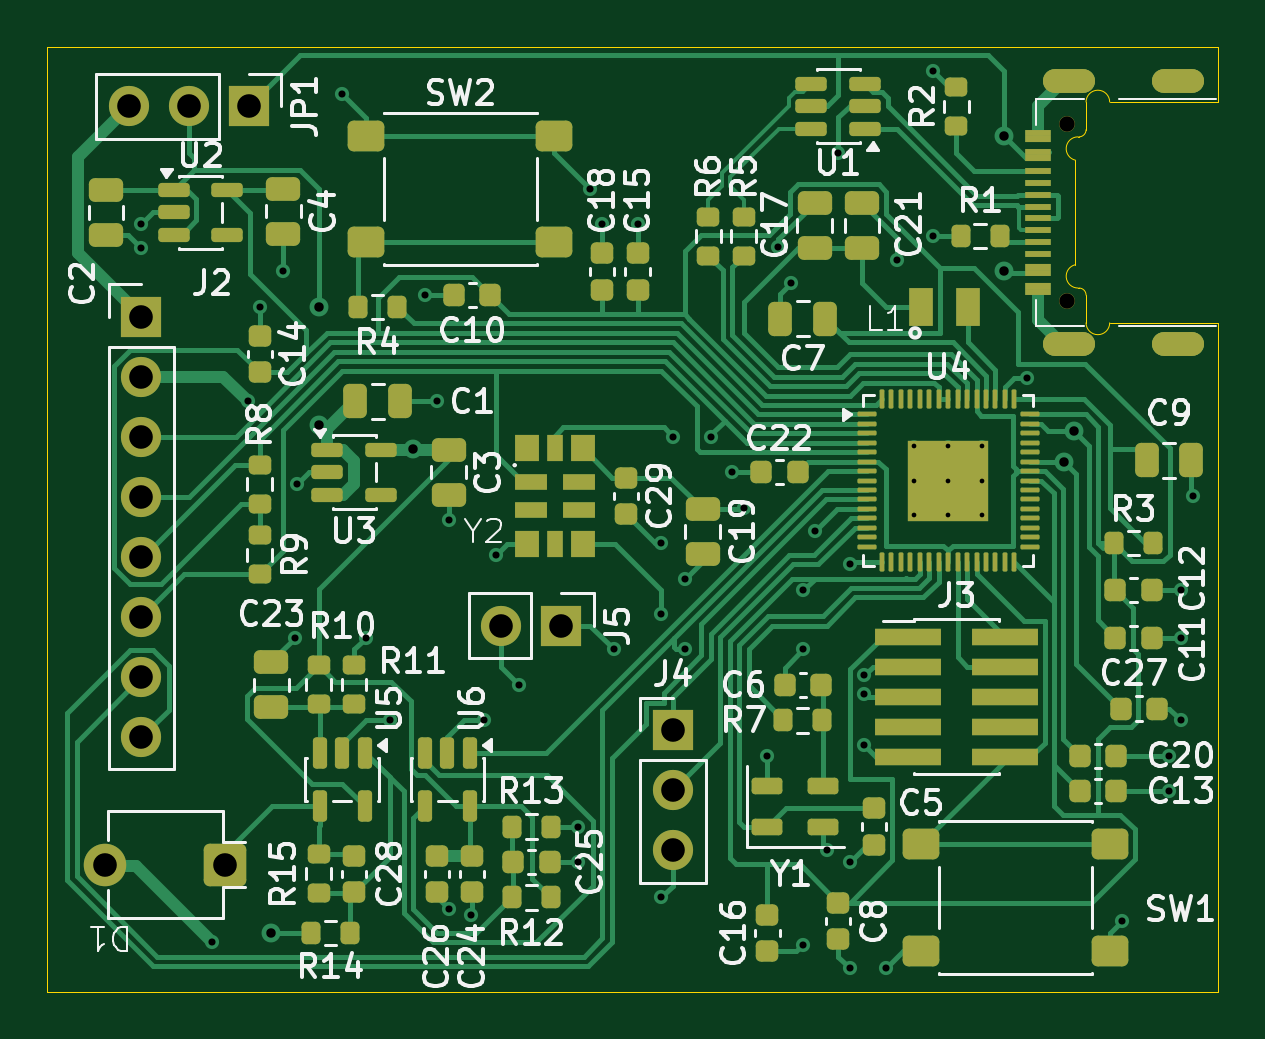
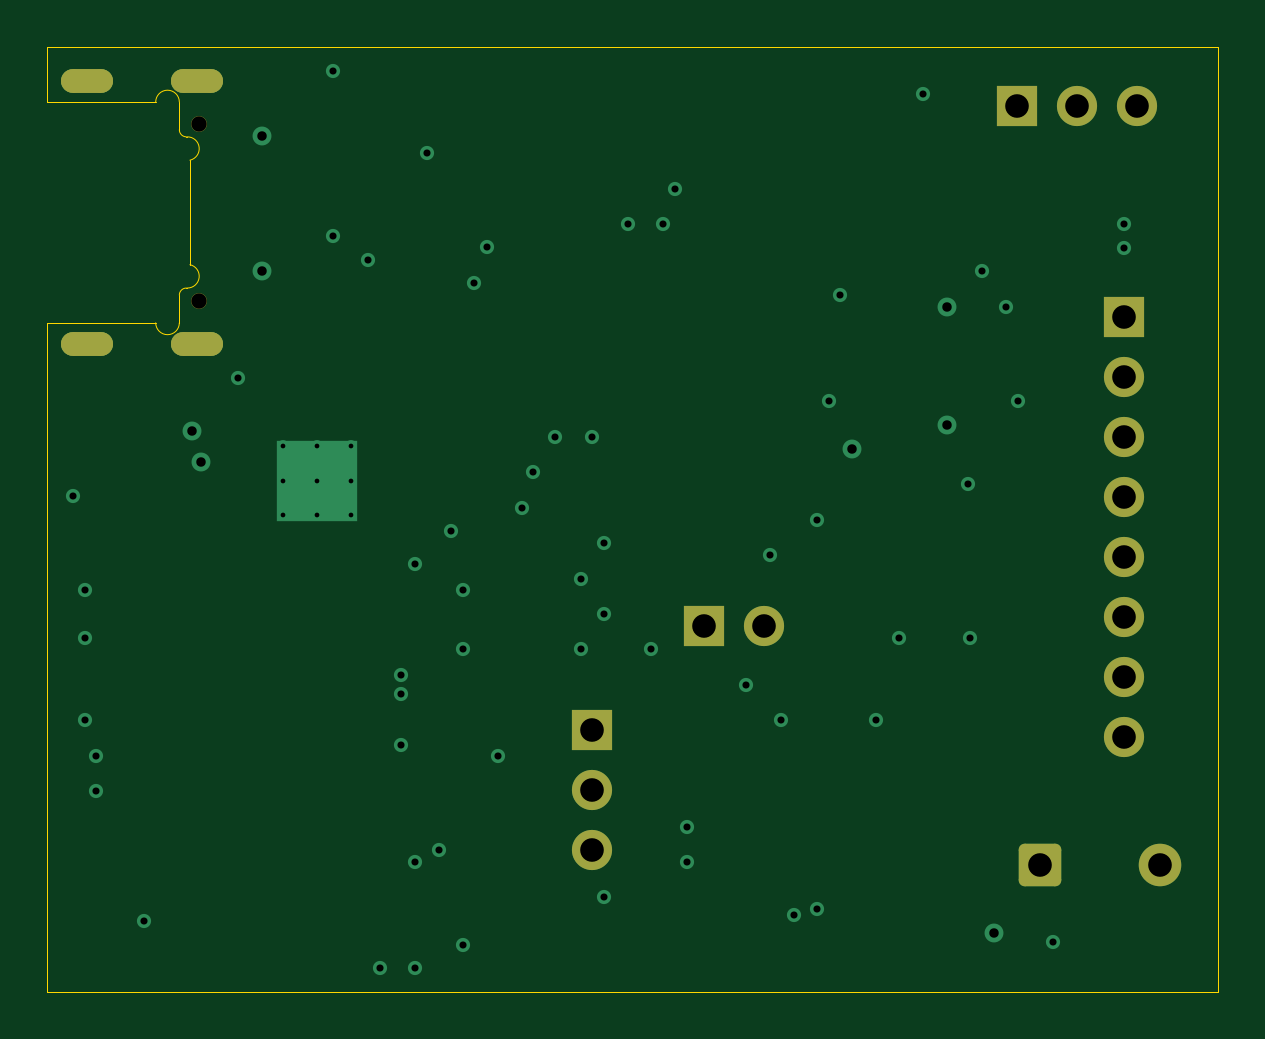
Circuit board: 13 layer files. Board 49.6 x 40.0 mm.
- bottom_copper: fsoc-rx-B_Cu.gbr (5426 bytes)
- bottom_mask: fsoc-rx-B_Mask.gbr (2079 bytes)
- paste: fsoc-rx-B_Paste.gbr (452 bytes)
- bottom_silk: fsoc-rx-B_Silkscreen.gbr (453 bytes)
- outline: fsoc-rx-Edge_Cuts.gbr (1555 bytes)
- top_copper: fsoc-rx-F_Cu.gbr (58520 bytes)
- top_mask: fsoc-rx-F_Mask.gbr (11306 bytes)
- paste: fsoc-rx-F_Paste.gbr (10393 bytes)
- top_silk: fsoc-rx-F_Silkscreen.gbr (98255 bytes)
- inner_copper: fsoc-rx-In1_Cu.gbr (74045 bytes)
- inner_copper: fsoc-rx-In2_Cu.gbr (6274 bytes)
- drill: fsoc-rx-NPTH.drl (360 bytes)
- drill: fsoc-rx-PTH.drl (2084 bytes)

=== bottom_copper: fsoc-rx-B_Cu.gbr ===
%TF.GenerationSoftware,KiCad,Pcbnew,10.0.5*%
%TF.CreationDate,2026-10-19T17:25:38+03:00*%
%TF.ProjectId,fsoc-rx,66736f63-2d72-4782-9e6b-696361645f70,rev?*%
%TF.SameCoordinates,Original*%
%TF.FileFunction,Copper,L4,Bot*%
%TF.FilePolarity,Positive*%
%FSLAX46Y46*%
G04 Gerber Fmt 4.6, Leading zero omitted, Abs format (unit mm)*
G04 Created by KiCad (PCBNEW 10.0.5) date 2026-10-19 17:25:38*
%MOMM*%
%LPD*%
G01*
G04 APERTURE LIST*
G04 Aperture macros list*
%AMRoundRect*
0 Rectangle with rounded corners*
0 $1 Rounding radius*
0 $2 $3 $4 $5 $6 $7 $8 $9 X,Y pos of 4 corners*
0 Add a 4 corners polygon primitive as box body*
4,1,4,$2,$3,$4,$5,$6,$7,$8,$9,$2,$3,0*
0 Add four circle primitives for the rounded corners*
1,1,$1+$1,$2,$3*
1,1,$1+$1,$4,$5*
1,1,$1+$1,$6,$7*
1,1,$1+$1,$8,$9*
0 Add four rect primitives between the rounded corners*
20,1,$1+$1,$2,$3,$4,$5,0*
20,1,$1+$1,$4,$5,$6,$7,0*
20,1,$1+$1,$6,$7,$8,$9,0*
20,1,$1+$1,$8,$9,$2,$3,0*%
G04 Aperture macros list end*
%TA.AperFunction,ComponentPad*%
%ADD10RoundRect,0.500000X0.600000X-0.000010X0.600000X0.000010X-0.600000X0.000010X-0.600000X-0.000010X0*%
%TD*%
%TA.AperFunction,ComponentPad*%
%ADD11R,1.700000X1.700000*%
%TD*%
%TA.AperFunction,ComponentPad*%
%ADD12C,1.700000*%
%TD*%
%TA.AperFunction,ComponentPad*%
%ADD13RoundRect,0.250000X0.650000X0.650000X-0.650000X0.650000X-0.650000X-0.650000X0.650000X-0.650000X0*%
%TD*%
%TA.AperFunction,ComponentPad*%
%ADD14O,1.800000X1.800000*%
%TD*%
%TA.AperFunction,HeatsinkPad*%
%ADD15C,0.500000*%
%TD*%
%TA.AperFunction,HeatsinkPad*%
%ADD16R,3.400000X3.400000*%
%TD*%
%TA.AperFunction,ViaPad*%
%ADD17C,0.600000*%
%TD*%
%TA.AperFunction,ViaPad*%
%ADD18C,0.800000*%
%TD*%
G04 APERTURE END LIST*
D10*
%TO.P,J1,SH,SHIELD_SH*%
%TO.N,GND*%
X169747500Y-89080000D03*
X174387500Y-89080000D03*
X169747500Y-77920000D03*
X174387500Y-77920000D03*
%TD*%
D11*
%TO.P,J5,1,Pin_1_1*%
%TO.N,/PPS_OUT*%
X148275000Y-101000000D03*
D12*
%TO.P,J5,2,Pin_2_2*%
%TO.N,GND*%
X145735000Y-101000000D03*
%TD*%
D13*
%TO.P,D1,1,K_1*%
%TO.N,/RX_OPTICAL_AFE/PD_SUM_NODE*%
X134040000Y-111112500D03*
D14*
%TO.P,D1,2,A_2*%
%TO.N,GND*%
X128960000Y-111112500D03*
%TD*%
D11*
%TO.P,J4,1,Pin_1_1*%
%TO.N,/UART_DEBUG_TX*%
X153000000Y-105420000D03*
D12*
%TO.P,J4,2,Pin_2_2*%
%TO.N,/UART_DEBUG_RX*%
X153000000Y-107960000D03*
%TO.P,J4,3,Pin_3_3*%
%TO.N,GND*%
X153000000Y-110500000D03*
%TD*%
D11*
%TO.P,J2,1,Pin_1_1*%
%TO.N,/RX_POWER_USB/VIN_HOST_5V*%
X130500000Y-87920000D03*
D12*
%TO.P,J2,2,Pin_2_2*%
%TO.N,GND*%
X130500000Y-90460000D03*
%TO.P,J2,3,Pin_3_3*%
%TO.N,/HOST_UART_TX*%
X130500000Y-93000000D03*
%TO.P,J2,4,Pin_4_4*%
%TO.N,/HOST_UART_RX*%
X130500000Y-95540000D03*
%TO.P,J2,5,Pin_5_5*%
%TO.N,/HOST_I2C_SDA*%
X130500000Y-98080000D03*
%TO.P,J2,6,Pin_6_6*%
%TO.N,/HOST_I2C_SCL*%
X130500000Y-100620000D03*
%TO.P,J2,7,Pin_7_7*%
%TO.N,/PPS_OUT*%
X130500000Y-103160000D03*
%TO.P,J2,8,Pin_8_8*%
%TO.N,/HOST_READY*%
X130500000Y-105700000D03*
%TD*%
D11*
%TO.P,JP1,1,A_1*%
%TO.N,/RX_POWER_USB/VBUS_USB*%
X135040000Y-79000000D03*
D12*
%TO.P,JP1,2,C_2*%
%TO.N,/RX_POWER_USB/SYS_5V*%
X132500000Y-79000000D03*
%TO.P,JP1,3,B_3*%
%TO.N,/RX_POWER_USB/VIN_HOST_5V*%
X129960000Y-79000000D03*
%TD*%
D15*
%TO.P,U4,61,GND_61*%
%TO.N,GND*%
X163200000Y-93400000D03*
X163200000Y-94850000D03*
X163200000Y-96300000D03*
X164650000Y-93400000D03*
X164650000Y-94850000D03*
D16*
X164650000Y-94850000D03*
D15*
X164650000Y-96300000D03*
X166100000Y-93400000D03*
X166100000Y-94850000D03*
X166100000Y-96300000D03*
%TD*%
D17*
%TO.N,GND*%
X140011765Y-101511765D03*
X172000000Y-113500000D03*
X143500000Y-96500000D03*
X141000000Y-105000000D03*
X157000000Y-106500000D03*
X153500000Y-99000000D03*
X158500000Y-114500000D03*
X142500000Y-87000000D03*
X164000000Y-84500000D03*
X175000000Y-95500000D03*
X174000000Y-106500000D03*
X161100000Y-103900002D03*
X174500000Y-101500000D03*
X161100000Y-106060661D03*
X137100000Y-95000000D03*
X159500000Y-110500000D03*
X164000000Y-77500000D03*
X174500000Y-105000000D03*
X146500000Y-103500000D03*
X145000000Y-105000000D03*
X158000000Y-86500000D03*
X174500000Y-99500000D03*
X160500000Y-115500000D03*
X149000000Y-111000000D03*
X143000000Y-91500000D03*
X155500000Y-94500000D03*
X149500000Y-82500000D03*
X160500000Y-111000000D03*
X137000000Y-101500000D03*
X174000000Y-108000000D03*
X152500000Y-112500000D03*
X130500000Y-85000000D03*
X135000000Y-91500000D03*
X149000000Y-109500000D03*
X151500000Y-84000000D03*
X150000000Y-84000000D03*
X136500000Y-86000000D03*
X160000000Y-81000000D03*
X133500000Y-114400000D03*
X152500000Y-97500000D03*
X157463235Y-84963235D03*
X145500000Y-98000000D03*
X135500000Y-87500000D03*
X130500000Y-84000000D03*
X139000000Y-78500000D03*
X168000000Y-90500000D03*
X158500000Y-102000000D03*
X162500000Y-85500000D03*
X162000000Y-115500000D03*
X161100000Y-103089265D03*
X143500000Y-113000000D03*
X144463235Y-113250000D03*
%TO.N,/+3V3_DIG*%
X156000000Y-96000000D03*
X159000000Y-97000000D03*
X158500000Y-99500000D03*
%TO.N,/RX_MCU_CLOCK/REF_10M*%
X152500000Y-100500000D03*
X160500000Y-98400000D03*
%TO.N,/HOST_I2C_SDA*%
X153000000Y-93000000D03*
X154600000Y-93000000D03*
D18*
%TO.N,/+3V3_ANA*%
X169971506Y-92750000D03*
X142000000Y-93500000D03*
%TO.N,/RX_POWER_USB/VBUS_USB*%
X167000000Y-80262500D03*
X167000000Y-86000000D03*
%TO.N,/RX_POWER_USB/SYS_5V*%
X138000000Y-87500000D03*
X138000000Y-92500000D03*
%TO.N,/RX_LEVEL_MON*%
X169550000Y-94050000D03*
X136000000Y-114000000D03*
D17*
%TO.N,/PPS_OUT*%
X150500000Y-102000000D03*
X153500000Y-102000000D03*
%TD*%
M02*

=== bottom_mask: fsoc-rx-B_Mask.gbr (2079 bytes, source withheld) ===
=== paste: fsoc-rx-B_Paste.gbr ===
%TF.GenerationSoftware,KiCad,Pcbnew,10.0.5*%
%TF.CreationDate,2026-10-19T17:25:38+03:00*%
%TF.ProjectId,fsoc-rx,66736f63-2d72-4782-9e6b-696361645f70,rev?*%
%TF.SameCoordinates,Original*%
%TF.FileFunction,Paste,Bot*%
%TF.FilePolarity,Positive*%
%FSLAX46Y46*%
G04 Gerber Fmt 4.6, Leading zero omitted, Abs format (unit mm)*
G04 Created by KiCad (PCBNEW 10.0.5) date 2026-10-19 17:25:38*
%MOMM*%
%LPD*%
G01*
G04 APERTURE LIST*
G04 APERTURE END LIST*
M02*

=== bottom_silk: fsoc-rx-B_Silkscreen.gbr ===
%TF.GenerationSoftware,KiCad,Pcbnew,10.0.5*%
%TF.CreationDate,2026-10-19T17:25:38+03:00*%
%TF.ProjectId,fsoc-rx,66736f63-2d72-4782-9e6b-696361645f70,rev?*%
%TF.SameCoordinates,Original*%
%TF.FileFunction,Legend,Bot*%
%TF.FilePolarity,Positive*%
%FSLAX46Y46*%
G04 Gerber Fmt 4.6, Leading zero omitted, Abs format (unit mm)*
G04 Created by KiCad (PCBNEW 10.0.5) date 2026-10-19 17:25:38*
%MOMM*%
%LPD*%
G01*
G04 APERTURE LIST*
G04 APERTURE END LIST*
M02*

=== outline: fsoc-rx-Edge_Cuts.gbr ===
%TF.GenerationSoftware,KiCad,Pcbnew,10.0.5*%
%TF.CreationDate,2026-10-19T17:25:38+03:00*%
%TF.ProjectId,fsoc-rx,66736f63-2d72-4782-9e6b-696361645f70,rev?*%
%TF.SameCoordinates,Original*%
%TF.FileFunction,Profile,NP*%
%FSLAX46Y46*%
G04 Gerber Fmt 4.6, Leading zero omitted, Abs format (unit mm)*
G04 Created by KiCad (PCBNEW 10.0.5) date 2026-10-19 17:25:38*
%MOMM*%
%LPD*%
G01*
G04 APERTURE LIST*
%TA.AperFunction,Profile*%
%ADD10C,0.050000*%
%TD*%
G04 APERTURE END LIST*
D10*
X126500000Y-76500000D02*
X176087500Y-76500000D01*
X126500000Y-116500000D02*
X126500000Y-76500000D01*
X176087500Y-78825000D02*
X176087500Y-76500000D01*
X176087500Y-88175000D02*
X176087500Y-116500000D01*
X176087500Y-116500000D02*
X126500000Y-116500000D01*
%TO.C,J1*%
X170037500Y-81288094D02*
X170037500Y-85711906D01*
X170145965Y-80300000D02*
X170187500Y-80300000D01*
X170145965Y-86700000D02*
X170187500Y-86700000D01*
X170487500Y-78825000D02*
X170487500Y-80000000D01*
X170487500Y-87000000D02*
X170487500Y-88175000D01*
X171487500Y-88175000D02*
X176087500Y-88175000D01*
X176087500Y-78825000D02*
X171487500Y-78825000D01*
X170037500Y-81288094D02*
G75*
G02*
X170145965Y-80300001I108460J488094D01*
G01*
X170145965Y-86700000D02*
G75*
G02*
X170037500Y-85711905I3J500001D01*
G01*
X170187500Y-86700000D02*
G75*
G02*
X170487500Y-87000000I0J-300000D01*
G01*
X170487500Y-78825000D02*
G75*
G02*
X171487500Y-78825000I500000J0D01*
G01*
X170487500Y-80000000D02*
G75*
G02*
X170187500Y-80300000I-300000J0D01*
G01*
X171487500Y-88175000D02*
G75*
G02*
X170487500Y-88175000I-500000J0D01*
G01*
%TD*%
M02*

=== top_copper: fsoc-rx-F_Cu.gbr (58520 bytes, source omitted) ===
=== top_mask: fsoc-rx-F_Mask.gbr (11306 bytes, source omitted) ===
=== paste: fsoc-rx-F_Paste.gbr (10393 bytes, source omitted) ===
=== top_silk: fsoc-rx-F_Silkscreen.gbr (98255 bytes, source omitted) ===
=== inner_copper: fsoc-rx-In1_Cu.gbr (74045 bytes, source omitted) ===
=== inner_copper: fsoc-rx-In2_Cu.gbr (6274 bytes, source omitted) ===
=== drill: fsoc-rx-NPTH.drl ===
M48
; DRILL file KiCad 10.0.5 date 2026-10-19T17:25:26
; FORMAT={-:-/ absolute / metric / decimal}
; #@! TF.CreationDate,2026-10-19T17:25:26+03:00
; #@! TF.GenerationSoftware,Kicad,Pcbnew,10.0.5
; #@! TF.FileFunction,NonPlated,1,4,NPTH
FMAT,2
METRIC
; #@! TA.AperFunction,NonPlated,NPTH,ComponentDrill
T1C0.650
%
G90
G05
T1
X169.662Y-79.75
X169.662Y-87.25
M30

=== drill: fsoc-rx-PTH.drl ===
M48
; DRILL file KiCad 10.0.5 date 2026-10-19T17:25:26
; FORMAT={-:-/ absolute / metric / decimal}
; #@! TF.CreationDate,2026-10-19T17:25:26+03:00
; #@! TF.GenerationSoftware,Kicad,Pcbnew,10.0.5
; #@! TF.FileFunction,Plated,1,4,PTH
FMAT,2
METRIC
; #@! TA.AperFunction,Plated,PTH,ComponentDrill
T1C0.200
; #@! TA.AperFunction,Plated,PTH,ViaDrill
T2C0.300
; #@! TA.AperFunction,Plated,PTH,ViaDrill
T3C0.400
; #@! TA.AperFunction,Plated,PTH,ComponentDrill
T4C0.500
; #@! TA.AperFunction,Plated,PTH,ComponentDrill
T5C1.000
%
G90
G05
T1
X163.2Y-93.4
X163.2Y-94.85
X163.2Y-96.3
X164.65Y-93.4
X164.65Y-94.85
X164.65Y-96.3
X166.1Y-93.4
X166.1Y-94.85
X166.1Y-96.3
T2
X130.5Y-84.0
X130.5Y-85.0
X133.5Y-114.4
X135.0Y-91.5
X135.5Y-87.5
X136.5Y-86.0
X137.0Y-101.5
X137.1Y-95.0
X139.0Y-78.5
X140.012Y-101.512
X141.0Y-105.0
X142.5Y-87.0
X143.0Y-91.5
X143.5Y-96.5
X143.5Y-113.0
X144.463Y-113.25
X145.0Y-105.0
X145.5Y-98.0
X146.5Y-103.5
X149.0Y-109.5
X149.0Y-111.0
X149.5Y-82.5
X150.0Y-84.0
X150.5Y-102.0
X151.5Y-84.0
X152.5Y-97.5
X152.5Y-100.5
X152.5Y-112.5
X153.0Y-93.0
X153.5Y-99.0
X153.5Y-102.0
X154.6Y-93.0
X155.5Y-94.5
X156.0Y-96.0
X157.0Y-106.5
X157.463Y-84.963
X158.0Y-86.5
X158.5Y-99.5
X158.5Y-102.0
X158.5Y-114.5
X159.0Y-97.0
X159.5Y-110.5
X160.0Y-81.0
X160.5Y-98.4
X160.5Y-111.0
X160.5Y-115.5
X161.1Y-103.089
X161.1Y-103.9
X161.1Y-106.061
X162.0Y-115.5
X162.5Y-85.5
X164.0Y-77.5
X164.0Y-84.5
X168.0Y-90.5
X172.0Y-113.5
X174.0Y-106.5
X174.0Y-108.0
X174.5Y-99.5
X174.5Y-101.5
X174.5Y-105.0
X175.0Y-95.5
T3
X136.0Y-114.0
X138.0Y-87.5
X138.0Y-92.5
X142.0Y-93.5
X167.0Y-80.263
X167.0Y-86.0
X169.55Y-94.05
X169.972Y-92.75
T5
X128.96Y-111.112
X129.96Y-79.0
X130.5Y-87.92
X130.5Y-90.46
X130.5Y-93.0
X130.5Y-95.54
X130.5Y-98.08
X130.5Y-100.62
X130.5Y-103.16
X130.5Y-105.7
X132.5Y-79.0
X134.04Y-111.112
X135.04Y-79.0
X145.735Y-101.0
X148.275Y-101.0
X153.0Y-105.42
X153.0Y-107.96
X153.0Y-110.5
T4
G00X169.172Y-77.92
M15
G01X170.322Y-77.92
M16
G05
G00X169.172Y-89.08
M15
G01X170.322Y-89.08
M16
G05
G00X173.812Y-77.92
M15
G01X174.963Y-77.92
M16
G05
G00X173.812Y-89.08
M15
G01X174.963Y-89.08
M16
G05
M30
